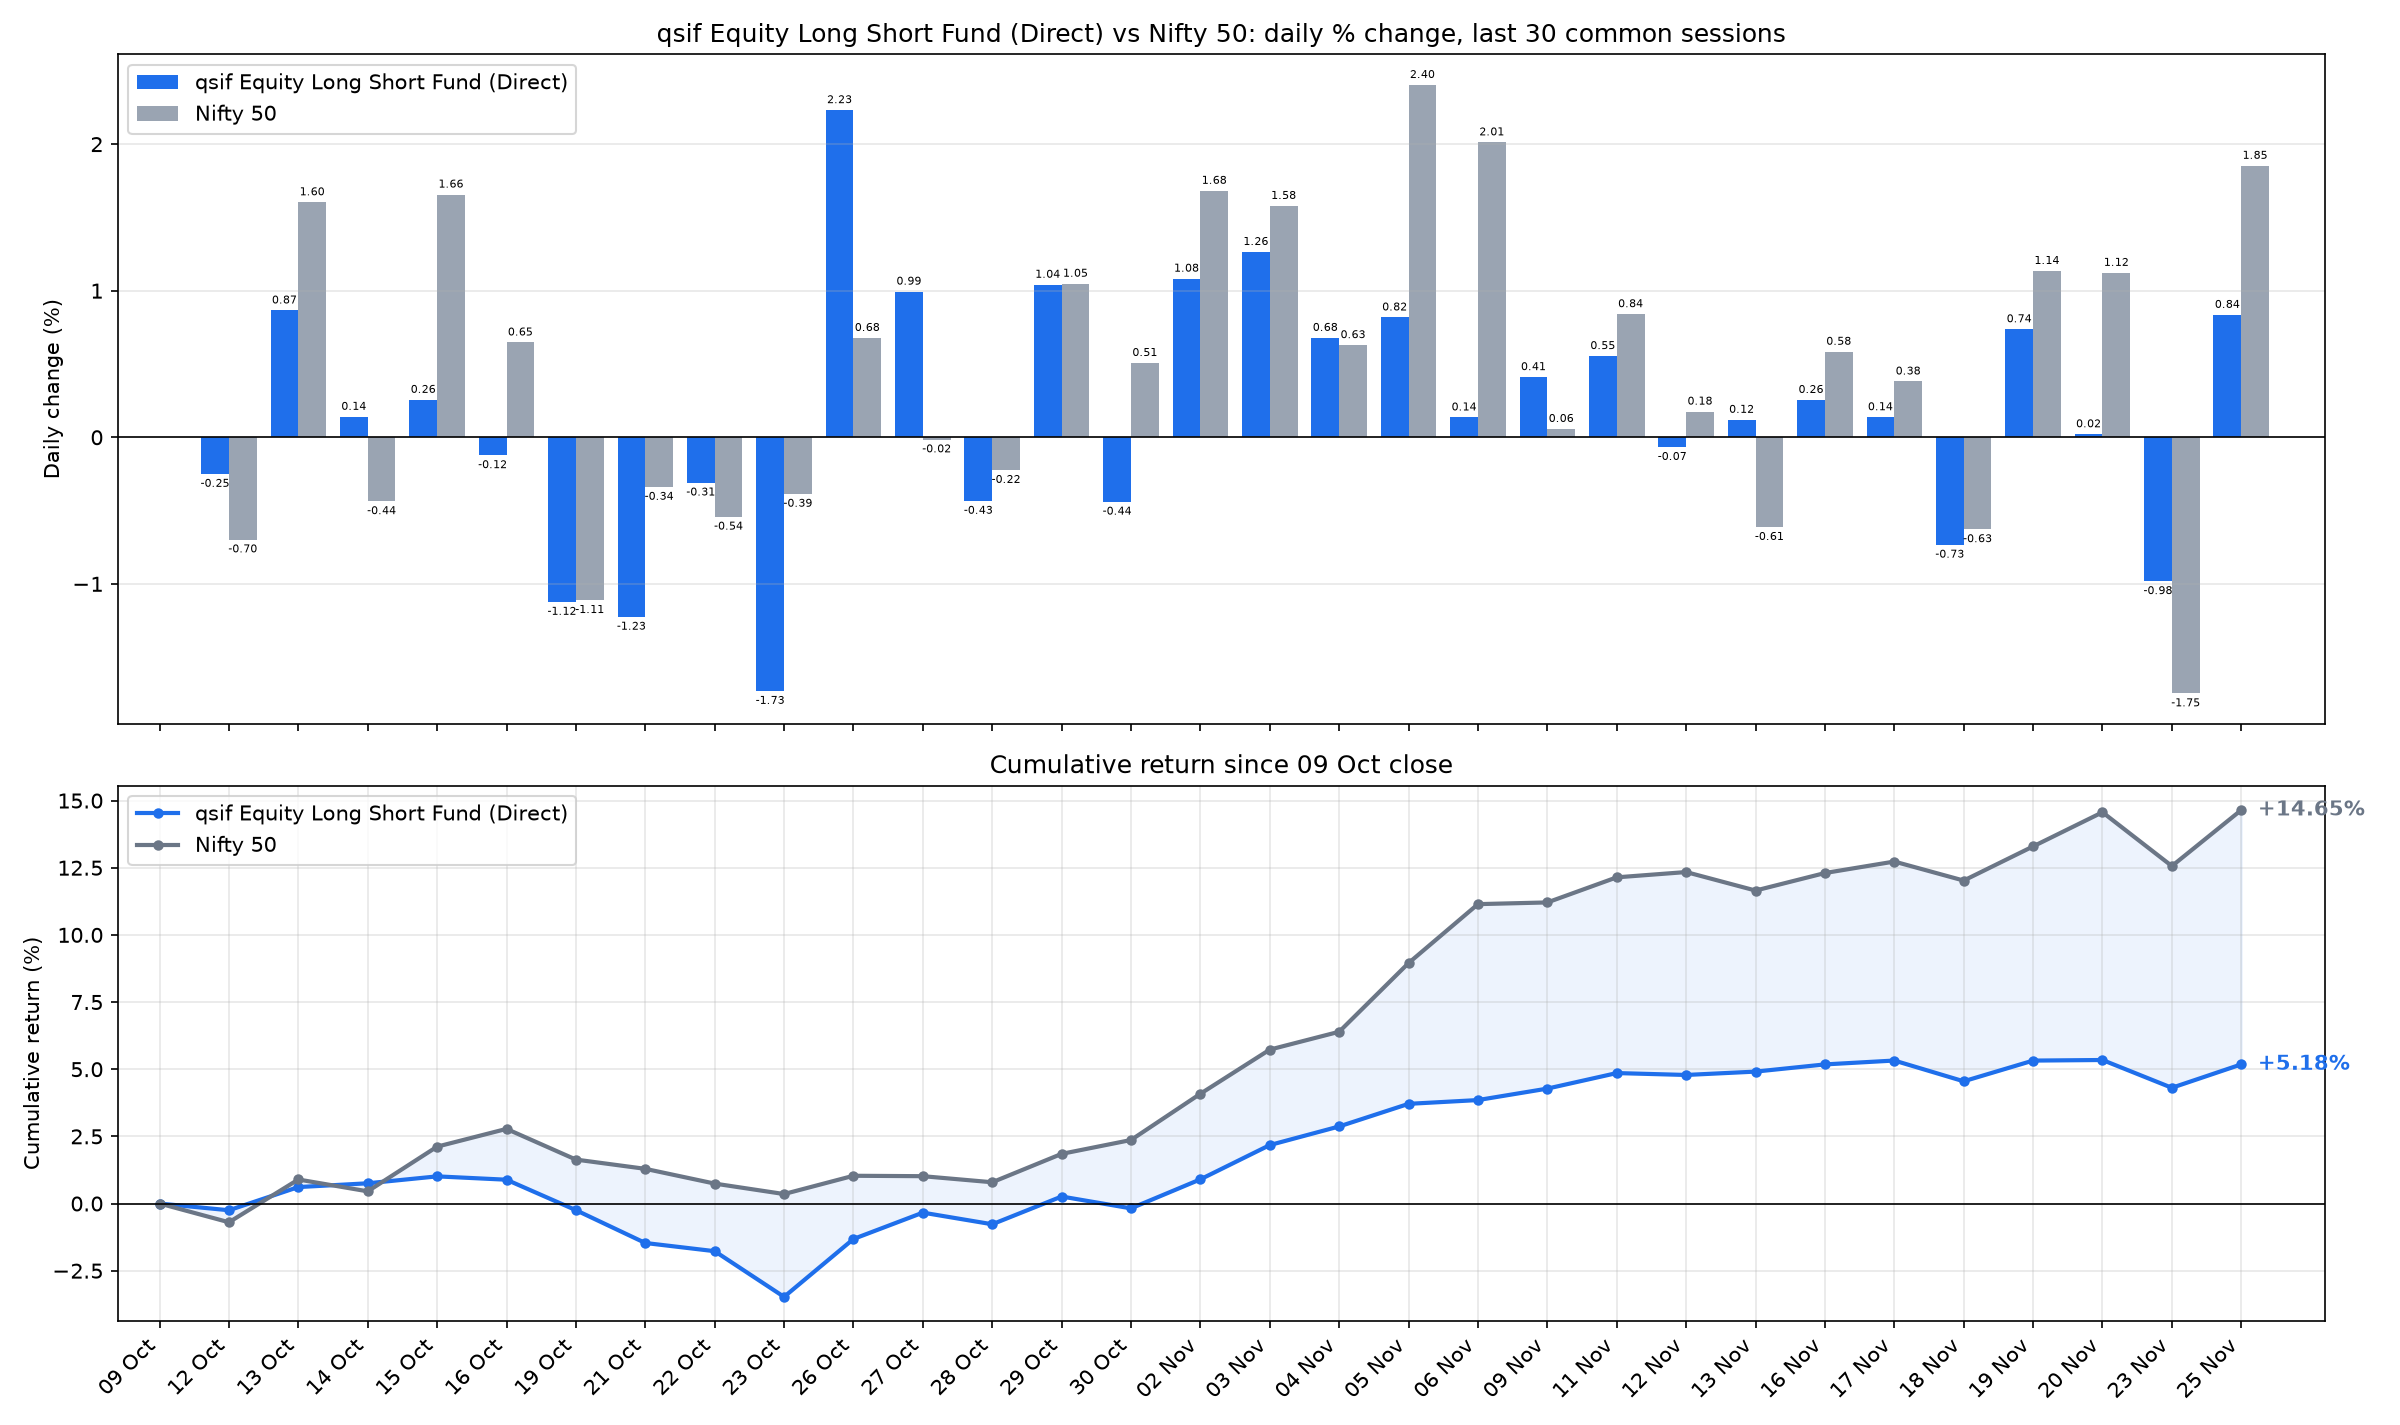

The table this chart was drawn from, first rows:
date, sif_nav, nifty_close, SIF % chg, Nifty 50 % chg, SIF cum %, Nifty 50 cum %
2026-10-12, 10.92, 22363, -0.2503, -0.6976, -0.2503, -0.6976
2026-10-13, 11.02, 22722, 0.8653, 1.603, 0.6129, 0.8947
2026-10-14, 11.03, 22623, 0.1398, -0.4368, 0.7535, 0.454
2026-10-15, 11.06, 22997, 0.2556, 1.656, 1.011, 2.118
2026-10-16, 11.05, 23146, -0.123, 0.647, 0.8869, 2.778
2026-10-19, 10.92, 22889, -1.123, -1.111, -0.2466, 1.636
2026-10-21, 10.79, 22811, -1.225, -0.339, -1.469, 1.292
2026-10-22, 10.75, 22688, -0.3096, -0.5423, -1.774, 0.7424
2026-10-23, 10.57, 22600, -1.731, -0.3863, -3.474, 0.3532
2026-10-26, 10.8, 22753, 2.232, 0.6779, -1.32, 1.034
2026-10-27, 10.91, 22750, 0.9941, -0.0152, -0.3389, 1.018
2026-10-28, 10.86, 22699, -0.4344, -0.2237, -0.7718, 0.7922
2026-10-29, 10.98, 22937, 1.041, 1.048, 0.2612, 1.849
2026-10-30, 10.93, 23053, -0.44, 0.5073, -0.1799, 2.365
2026-11-02, 11.05, 23441, 1.083, 1.682, 0.9006, 4.087
2026-11-03, 11.19, 23811, 1.265, 1.579, 2.176, 5.73
2026-11-04, 11.26, 23961, 0.6785, 0.6289, 2.87, 6.395
2026-11-05, 11.35, 24537, 0.8177, 2.404, 3.711, 8.953
2026-11-06, 11.37, 25030, 0.1356, 2.012, 3.852, 11.14
2026-11-09, 11.42, 25045, 0.4107, 0.0571, 4.278, 11.21
2026-11-11, 11.48, 25255, 0.5544, 0.8401, 4.856, 12.14
2026-11-12, 11.47, 25299, -0.0671, 0.1754, 4.786, 12.34
2026-11-13, 11.49, 25144, 0.1194, -0.6129, 4.911, 11.65
2026-11-16, 11.52, 25291, 0.2551, 0.5838, 5.179, 12.3
2026-11-17, 11.53, 25387, 0.1372, 0.3808, 5.323, 12.73
2026-11-18, 11.45, 25228, -0.7336, -0.6281, 4.55, 12.02
2026-11-19, 11.53, 25514, 0.7373, 1.135, 5.321, 13.29
2026-11-20, 11.53, 25801, 0.0208, 1.122, 5.343, 14.57
2026-11-23, 11.42, 25350, -0.9823, -1.748, 4.308, 12.56
2026-11-25, 11.52, 25819, 0.8354, 1.853, 5.18, 14.65
